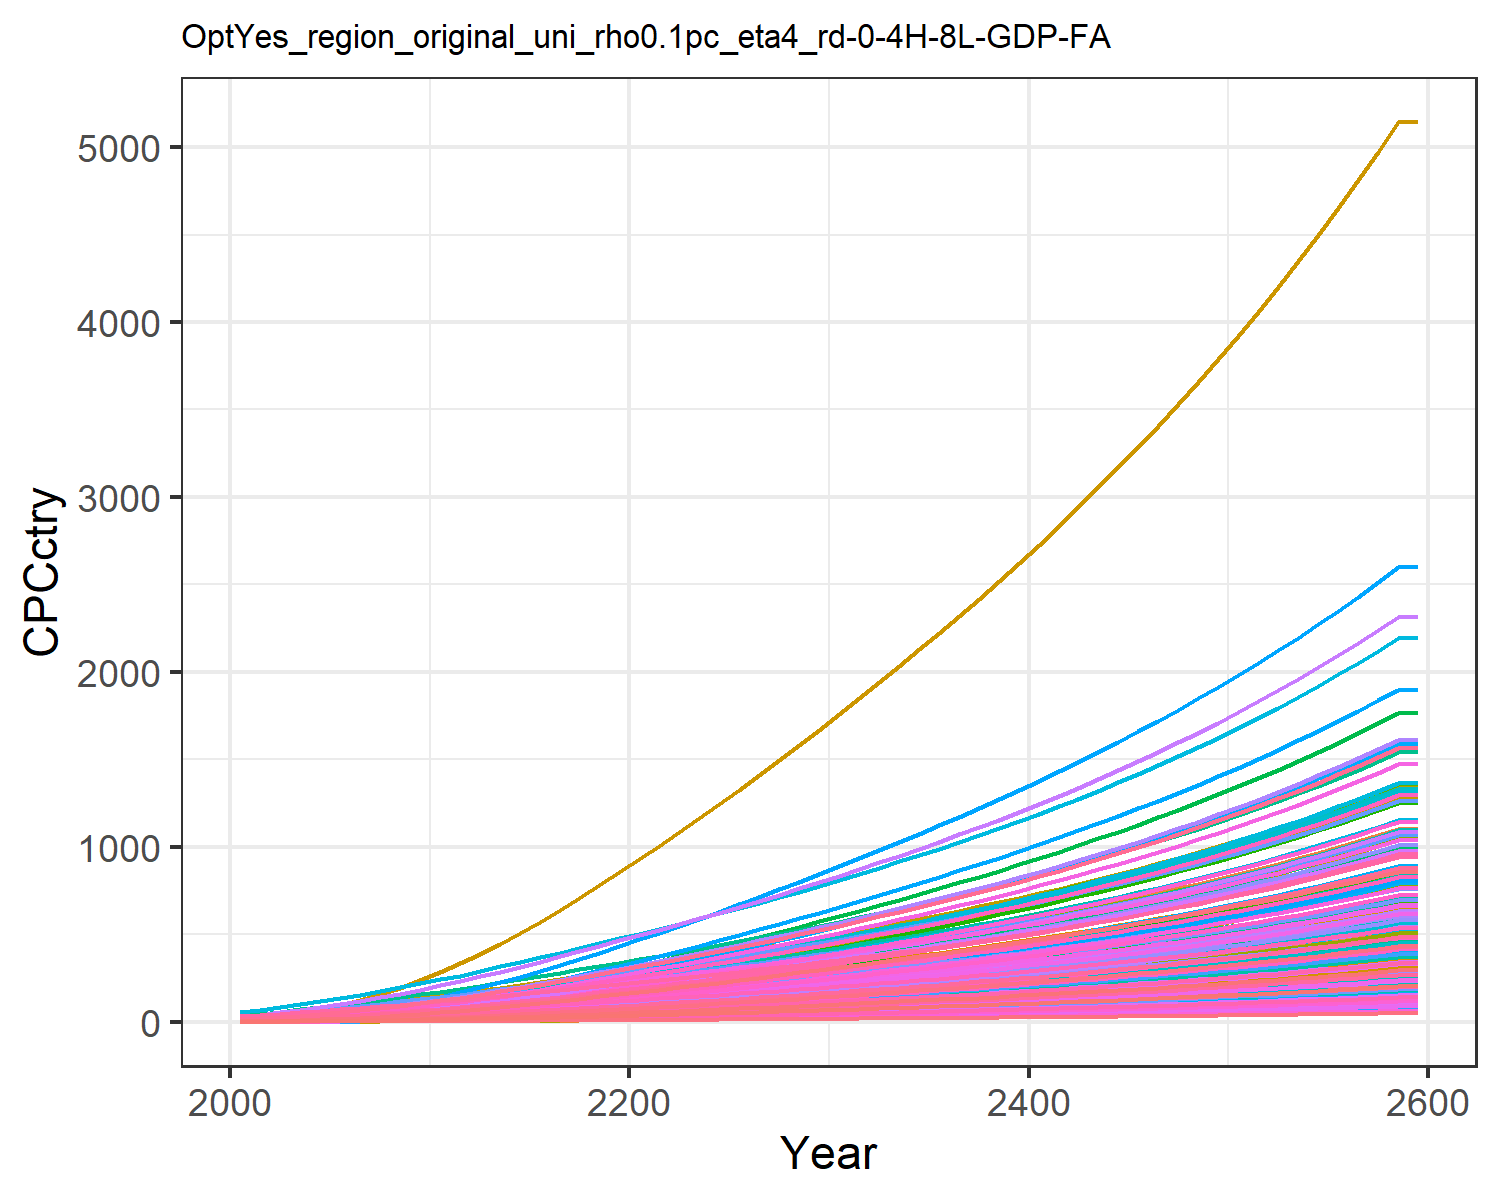

Values plotted in this chart, from the file beside it:
0.47799534880699657, 1.5172089596350464, 3.6587002052524857, 17.647131702112237, 8.017911542375288, 2.7352867630556976, 25.278795257021066, 28.205905369486054, 4.9567858294261535, 0.16857712759404087, 25.807752779485952, 0.5165520198965892, 0.42357364272332887, 0.9770088509658736, 5.938748996665168, 11.453028449161883, 12.049711835625262, 3.8997785351779353, 5.382383554541085, 3.243659915124978, 2.8791243062739316, 5.994985393343635, 7.058218048748718, 19.452832535313608
0.6281, 2.288, 4.708, 24.33, 11.22, 3.524, 30.46, 32.95, 6.379, 0.2545, 30.13, 0.7787, 0.6386, 1.281, 7.647, 15.79, 16.84, 5.023, 6.936, 4.533, 4.029, 8.382, 9.864, 25.5
0.9427, 3.438, 6.613, 32.03, 15.23, 4.958, 37.45, 41.12, 8.96, 0.3826, 37.57, 1.169, 0.9585, 1.917, 10.75, 20.79, 22.82, 7.063, 9.761, 6.14, 5.47, 11.36, 13.36, 38.14
1.345, 4.9, 8.862, 40.5, 19.86, 6.655, 44.63, 49.62, 12, 0.5458, 45.31, 1.664, 1.365, 2.725, 14.41, 26.27, 29.71, 9.476, 13.11, 7.988, 7.134, 14.79, 17.38, 54.2
1.853, 6.795, 11.49, 50.01, 25.13, 8.642, 52.03, 58.63, 15.56, 0.7577, 53.49, 2.306, 1.891, 3.742, 18.7, 32.43, 37.51, 12.3, 17.03, 10.08, 9.025, 18.68, 21.94, 74.38
2.463, 9.069, 14.52, 60.2, 30.97, 10.94, 59.74, 68.22, 19.67, 1.013, 62.18, 3.075, 2.521, 4.959, 23.65, 39.04, 46.15, 15.57, 21.57, 12.4, 11.12, 22.99, 26.98, 98.54
3.175, 11.65, 17.99, 71.01, 37.42, 13.58, 67.66, 78.31, 24.36, 1.302, 71.32, 3.946, 3.236, 6.37, 29.32, 46.04, 55.67, 19.3, 26.78, 14.95, 13.44, 27.74, 32.53, 126.5
3.997, 14.61, 21.85, 82.54, 44.47, 16.52, 75.83, 88.86, 29.6, 1.636, 80.87, 4.949, 4.059, 7.997, 35.65, 53.51, 66.06, 23.48, 32.6, 17.73, 15.98, 32.92, 38.59, 158.8
4.931, 17.97, 26.11, 94.77, 52.08, 19.77, 84.25, 99.84, 35.37, 2.014, 90.8, 6.084, 4.992, 9.841, 42.62, 61.44, 77.28, 28.08, 39.01, 20.74, 18.71, 38.51, 45.13, 195.4
5.995, 21.96, 30.55, 108.6, 60.22, 23.16, 92.35, 110.6, 41.39, 2.465, 100.5, 7.434, 6.102, 11.94, 49.9, 70.43, 89.27, 32.89, 45.72, 23.94, 21.64, 44.48, 52.11, 237
7.153, 26.38, 35.32, 123.6, 69, 26.8, 100.7, 121.9, 47.85, 2.966, 110.7, 8.931, 7.334, 14.21, 57.71, 80.15, 102.2, 38.04, 52.92, 27.4, 24.79, 50.92, 59.65, 282.3
8.514, 31.06, 40.34, 136.6, 77.45, 30.64, 108.6, 132.5, 54.66, 3.5, 120.3, 10.52, 8.646, 16.89, 65.95, 88.6, 114.7, 43.48, 60.51, 30.74, 27.83, 57.13, 66.91, 335.5
9.861, 36.01, 46.18, 153, 87.76, 35.1, 118.8, 146.1, 62.6, 4.064, 132.7, 12.2, 10.03, 19.53, 75.55, 99.19, 129.9, 49.82, 69.34, 34.81, 31.54, 64.7, 75.78, 388.2
11.31, 41.27, 52.23, 169.3, 98.23, 39.72, 128.6, 159.4, 70.82, 4.667, 144.7, 14, 11.52, 22.39, 85.48, 109.8, 145.3, 56.37, 78.46, 38.95, 35.3, 72.4, 84.8, 445.1
12.86, 46.85, 58.5, 185.9, 109, 44.51, 138.2, 172.6, 79.36, 5.308, 156.6, 15.91, 13.1, 25.43, 95.78, 120.6, 161.2, 63.16, 87.93, 43.2, 39.15, 80.29, 94.05, 505.9
14.48, 52.69, 65, 202.7, 119.9, 49.46, 147.9, 185.7, 88.2, 5.981, 168.5, 17.91, 14.77, 28.61, 106.5, 131.6, 177.4, 70.19, 97.71, 47.54, 43.07, 88.33, 103.5, 569.7
16.18, 58.81, 71.71, 220.1, 131.1, 54.57, 157.6, 199, 97.34, 6.687, 180.6, 20.01, 16.52, 31.97, 117.5, 142.8, 194.1, 77.45, 107.8, 52.02, 47.12, 96.64, 113.2, 637
17.95, 65.16, 78.61, 237.8, 142.7, 59.82, 167.5, 212.5, 106.7, 7.423, 192.9, 22.2, 18.34, 35.47, 128.8, 154.4, 211.2, 84.91, 118.2, 56.63, 51.27, 105.2, 123.3, 707.3
19.78, 71.71, 85.67, 255.9, 154.5, 65.2, 177.5, 226.2, 116.4, 8.183, 205.3, 24.47, 20.23, 39.1, 140.4, 166.2, 228.8, 92.55, 128.8, 61.34, 55.52, 113.9, 133.5, 780.2
21.67, 78.45, 92.89, 274.3, 166.5, 70.7, 187.6, 240.1, 126.2, 8.966, 218, 26.8, 22.17, 42.82, 152.3, 178.2, 246.7, 100.4, 139.6, 66.16, 59.85, 122.8, 144, 855.3
23.55, 85.12, 100.2, 292.4, 178.4, 76.24, 197.8, 254.2, 136.2, 9.744, 230.7, 29.11, 24.1, 46.53, 164.2, 190, 264.5, 108.2, 150.5, 70.92, 64.13, 131.6, 154.4, 930.1
25.43, 91.76, 107.5, 310.3, 190.3, 81.83, 208.2, 268.4, 146.2, 10.52, 243.6, 31.42, 26.03, 50.23, 176.3, 201.7, 282.1, 116.2, 161.6, 75.66, 68.39, 140.4, 164.7, 1005
27.38, 98.37, 115, 328.8, 202.5, 87.55, 218.7, 282.8, 156.5, 11.29, 256.8, 33.71, 27.95, 54.07, 188.7, 213.8, 300.4, 124.3, 172.8, 80.57, 72.8, 149.4, 175.4, 1082
29.38, 105.3, 122.7, 347.9, 215.1, 93.37, 229.4, 297.5, 166.9, 12.1, 270.1, 36.1, 29.96, 58, 201.2, 226.2, 319.1, 132.6, 184.3, 85.59, 77.31, 158.7, 186.3, 1162
31.42, 112.3, 130.5, 367.3, 227.9, 99.29, 240.3, 312.4, 177.6, 12.93, 283.7, 38.57, 32.02, 62.01, 214, 238.9, 338.1, 141, 196, 90.71, 81.92, 168.2, 197.4, 1243
33.49, 119.6, 138.3, 387.1, 240.9, 105.3, 251.3, 327.6, 188.3, 13.78, 297.4, 41.08, 34.13, 66.08, 227, 251.8, 357.5, 149.6, 207.9, 95.92, 86.6, 177.8, 208.8, 1326
35.61, 126.9, 146.4, 407.3, 254.2, 111.4, 262.5, 343.1, 199.3, 14.64, 311.5, 43.64, 36.28, 70.23, 240.2, 265, 377.3, 158.2, 219.9, 101.2, 91.38, 187.6, 220.3, 1410
37.75, 134.3, 154.5, 427.8, 267.7, 117.6, 273.9, 358.9, 210.4, 15.52, 325.9, 46.24, 38.46, 74.43, 253.6, 278.4, 397.4, 167.1, 232.1, 106.6, 96.23, 197.6, 232.1, 1495
39.92, 141.9, 162.7, 448.6, 281.4, 123.9, 285.5, 374.9, 221.7, 16.41, 340.4, 48.87, 40.67, 78.67, 267.2, 292, 417.8, 176, 244.5, 112.1, 101.2, 207.6, 244, 1582
42.12, 149.5, 171.1, 469.7, 295.2, 130.3, 297.2, 391.2, 233.1, 17.31, 355.3, 51.53, 42.91, 82.95, 280.9, 305.8, 438.4, 185.1, 257.1, 117.6, 106.1, 217.9, 256, 1669
44.37, 157.3, 179.7, 491.4, 309.6, 136.9, 309.4, 408.2, 244.9, 18.24, 370.7, 54.26, 45.21, 87.34, 295.1, 320, 459.8, 194.4, 270.1, 123.4, 111.3, 228.5, 268.5, 1759
46.67, 165.2, 188.5, 513.7, 324.4, 143.6, 322.1, 425.8, 257, 19.19, 386.6, 57.05, 47.56, 91.82, 309.7, 334.6, 481.8, 204, 283.4, 129.3, 116.6, 239.4, 281.4, 1850
48.98, 173.2, 197.4, 536.2, 339.2, 150.4, 334.7, 443.5, 269.2, 20.14, 402.7, 59.85, 49.92, 96.31, 324.4, 349.3, 503.9, 213.6, 296.8, 135.2, 122, 250.3, 294.3, 1942
51.31, 181.3, 206.4, 559, 354.2, 157.3, 347.6, 461.4, 281.5, 21.1, 418.9, 62.67, 52.31, 100.8, 339.2, 364.1, 526.2, 223.4, 310.4, 141.2, 127.4, 261.4, 307.3, 2035
53.67, 189.4, 215.5, 582.1, 369.4, 164.2, 360.6, 479.6, 294, 22.07, 435.5, 65.53, 54.72, 105.4, 354.2, 379.3, 548.9, 233.3, 324.1, 147.3, 132.9, 272.6, 320.6, 2128
56.07, 197.7, 224.8, 605.7, 385, 171.3, 373.9, 498.3, 306.7, 23.06, 452.4, 68.43, 57.17, 110, 369.5, 394.7, 572, 243.4, 338.1, 153.5, 138.4, 284, 334.1, 2224
58.5, 206, 234.2, 629.8, 400.8, 178.6, 387.5, 517.3, 319.7, 24.06, 469.6, 71.38, 59.66, 114.8, 385.1, 410.5, 595.6, 253.7, 352.4, 159.8, 144.1, 295.7, 347.9, 2320
60.98, 214.5, 243.8, 654.4, 417, 185.9, 401.4, 536.8, 332.9, 25.08, 487.3, 74.37, 62.2, 119.5, 401.1, 426.6, 619.7, 264.2, 366.9, 166.3, 150, 307.6, 361.9, 2419
63.51, 223.2, 253.7, 679.6, 433.5, 193.5, 415.7, 556.8, 346.4, 26.13, 505.5, 77.43, 64.79, 124.4, 417.4, 443.1, 644.3, 274.9, 381.8, 172.9, 155.9, 319.8, 376.3, 2519
66.09, 232, 263.7, 705.4, 450.4, 201.2, 430.3, 577.4, 360.3, 27.19, 524.1, 80.54, 67.42, 129.4, 434, 460, 669.5, 285.8, 397.1, 179.7, 162, 332.2, 391, 2622
68.72, 241, 274, 731.8, 467.8, 209.1, 445.2, 598.4, 374.4, 28.27, 543.2, 83.72, 70.12, 134.4, 451, 477.3, 695.4, 297, 412.6, 186.6, 168.3, 345, 406.1, 2726
71.41, 250.2, 284.6, 758.9, 485.6, 217.2, 460.6, 620.1, 388.9, 29.38, 562.8, 86.96, 72.87, 139.6, 468.5, 495, 721.8, 308.5, 428.6, 193.7, 174.7, 358.1, 421.6, 2833
74.16, 259.6, 295.4, 786.7, 503.8, 225.5, 476.3, 642.3, 403.8, 30.52, 583, 90.28, 75.69, 144.9, 486.4, 513.2, 749, 320.3, 444.9, 201, 181.2, 371.5, 437.5, 2942
76.98, 269.1, 306.5, 815.3, 522.6, 234, 492.5, 665.2, 419, 31.68, 603.8, 93.67, 78.57, 150.3, 504.7, 532, 776.9, 332.4, 461.7, 208.5, 188, 385.3, 453.8, 3054
79.86, 279, 317.9, 844.7, 541.8, 242.7, 509.1, 688.8, 434.7, 32.87, 625.1, 97.14, 81.53, 155.8, 523.6, 551.2, 805.6, 344.8, 479, 216.2, 194.9, 399.4, 470.5, 3169
82.81, 289, 329.5, 874.8, 561.6, 251.7, 526.2, 713, 450.7, 34.09, 647.1, 100.7, 84.56, 161.4, 542.9, 571, 835, 357.5, 496.6, 224.1, 202, 414, 487.7, 3286
85.84, 299.3, 341.5, 905.8, 581.9, 260.9, 543.8, 737.9, 467.2, 35.34, 669.7, 104.4, 87.66, 167.2, 562.8, 591.3, 865.3, 370.6, 514.8, 232.3, 209.4, 428.9, 505.4, 3406
88.95, 309.8, 353.9, 937.8, 602.8, 270.4, 561.9, 763.6, 484.2, 36.63, 692.9, 108.1, 90.85, 173.2, 583.3, 612.2, 896.5, 384.1, 533.5, 240.6, 216.9, 444.3, 523.6, 3530
92.15, 320.6, 366.6, 970.6, 624.3, 280.1, 580.5, 790.1, 501.7, 37.95, 716.9, 111.9, 94.13, 179.2, 604.3, 633.7, 928.5, 397.9, 552.7, 249.2, 224.6, 460.1, 542.4, 3657
95.43, 331.7, 379.6, 1004, 646.5, 290.1, 599.6, 817.3, 519.7, 39.3, 741.6, 115.9, 97.49, 185.5, 625.9, 655.9, 961.6, 412.2, 572.5, 258.1, 232.6, 476.4, 561.7, 3787
98.8, 343.1, 393, 1039, 669.3, 300.5, 619.3, 845.4, 538.2, 40.7, 767.1, 119.9, 101, 191.9, 648.2, 678.8, 995.6, 426.8, 592.9, 267.2, 240.8, 493.2, 581.5, 3921
102.3, 354.8, 406.9, 1075, 692.8, 311.1, 639.5, 874.4, 557.2, 42.13, 793.3, 124.1, 104.5, 198.5, 671.2, 702.3, 1031, 441.9, 613.9, 276.6, 249.3, 510.4, 602, 4059
105.8, 366.9, 421.1, 1112, 717, 322, 660.4, 904.2, 576.8, 43.61, 820.4, 128.4, 108.2, 205.2, 694.8, 726.5, 1067, 457.5, 635.5, 286.3, 258, 528.2, 623.1, 4200
109.5, 379.2, 435.8, 1150, 742, 333.3, 681.9, 935, 597.1, 45.12, 848.3, 132.8, 111.9, 212.2, 719.1, 751.5, 1104, 473.5, 657.7, 296.3, 267, 546.6, 644.8, 4346
113.3, 391.9, 450.9, 1189, 767.8, 345, 704, 966.8, 617.9, 46.69, 877, 137.4, 115.8, 219.4, 744.2, 777.3, 1142, 490, 680.7, 306.6, 276.3, 565.5, 667.3, 4496
117.2, 405, 466.5, 1230, 794.3, 357, 726.8, 999.5, 639.4, 48.3, 906.7, 142, 119.8, 226.7, 770.1, 803.9, 1182, 507.1, 704.3, 317.3, 285.9, 585, 690.4, 4651
121.2, 418.5, 482.5, 1272, 821.7, 369.3, 750.3, 1033, 661.6, 49.96, 937.3, 146.8, 123.9, 234.3, 796.8, 831.3, 1223, 524.6, 728.7, 328.2, 295.8, 605.1, 714.2, 4810
125.3, 432.3, 499.1, 1315, 849.9, 382.1, 774.5, 1068, 684.4, 51.67, 968.9, 151.8, 128.2, 242.1, 824.3, 859.6, 1265, 542.8, 753.9, 339.5, 306, 625.8, 738.9, 4974
129.5, 446.6, 516.2, 1359, 879.1, 395.2, 799.4, 1104, 708, 53.43, 1002, 156.9, 132.6, 250.1, 852.7, 888.8, 1308, 561.4, 779.8, 351.2, 316.5, 647.2, 764.3, 5142
129.5, 446.6, 516.2, 1359, 879.1, 395.2, 799.4, 1104, 708, 53.43, 1002, 156.9, 132.6, 250.1, 852.7, 888.8, 1308, 561.4, 779.8, 351.2, 316.5, 647.2, 764.3, 5142
